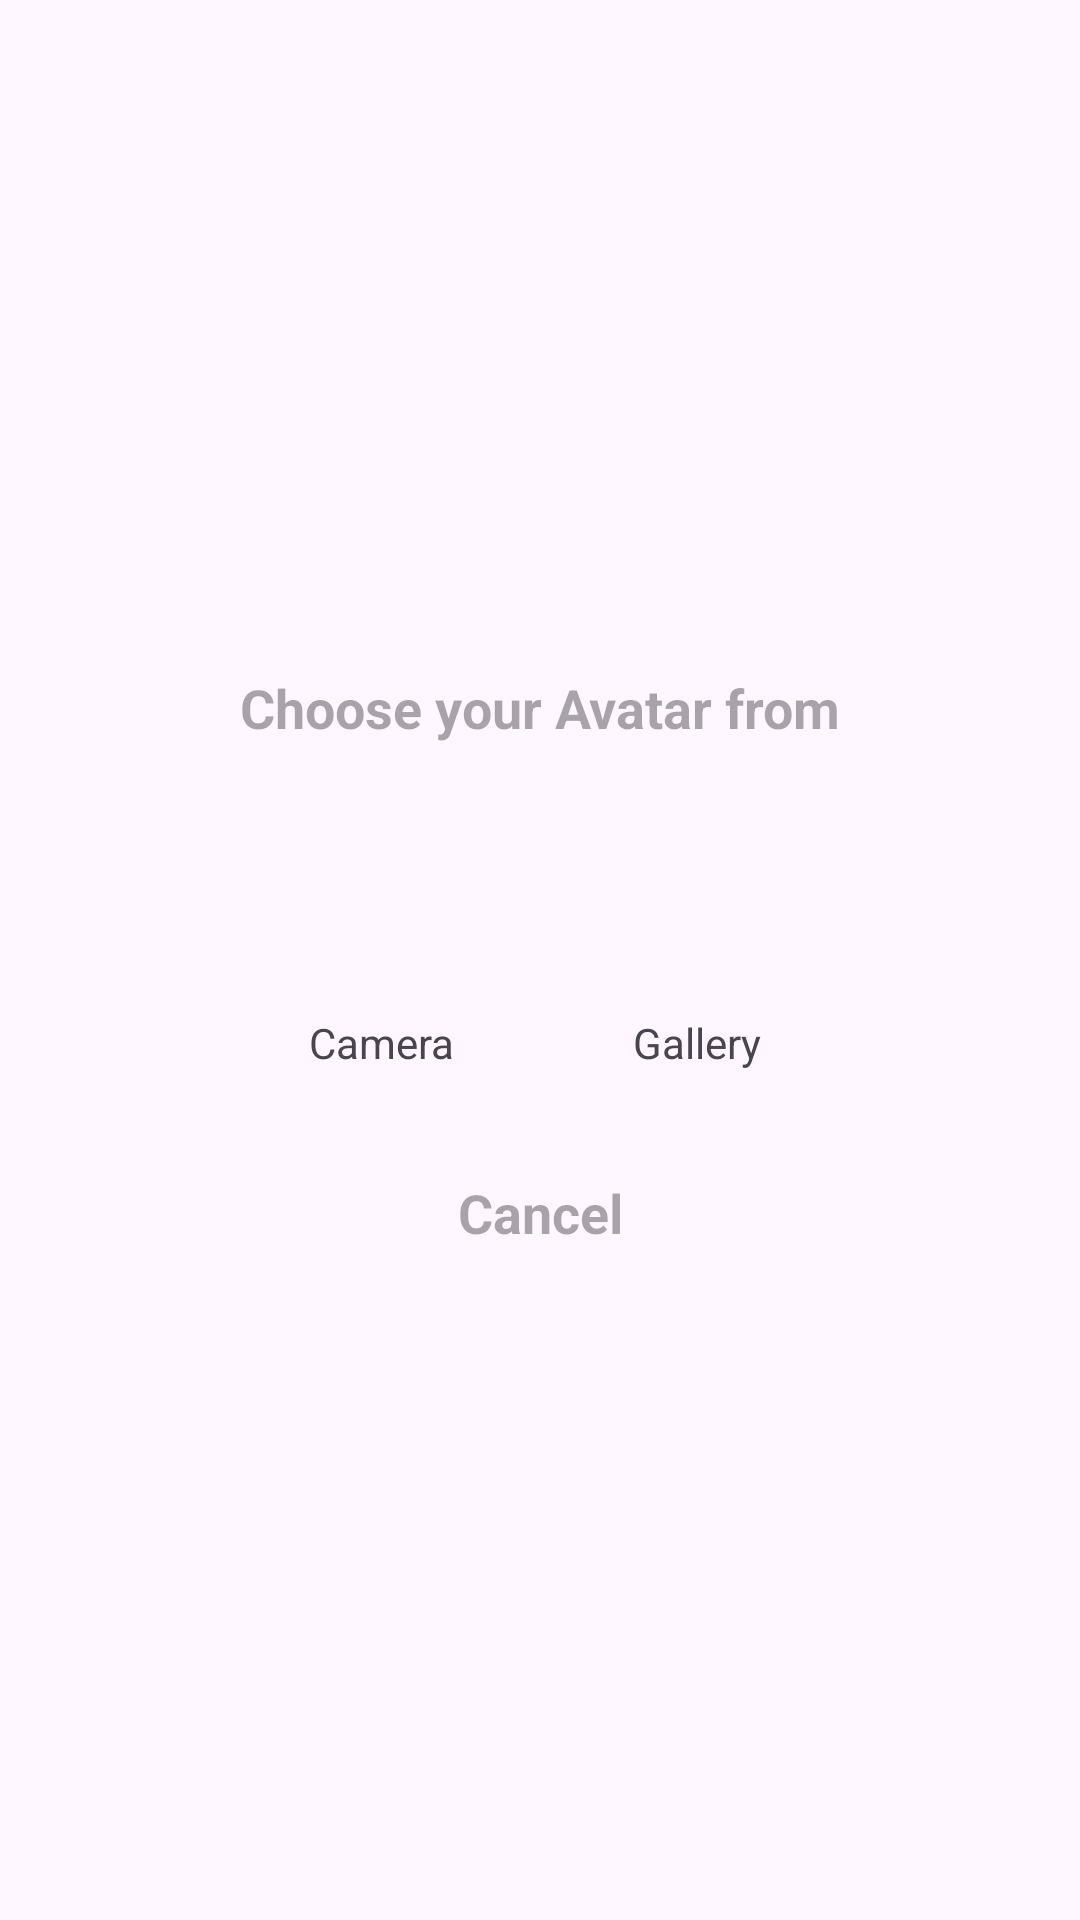

Write the Android layout XML for this screen, with the resource values it uses.
<!-- AndroidManifest.xml: application theme Theme.Astros -->
<!-- res/layout/profile_picker_dialog.xml -->
<?xml version="1.0" encoding="utf-8"?>
<androidx.constraintlayout.widget.ConstraintLayout xmlns:android="http://schemas.android.com/apk/res/android"
    xmlns:app="http://schemas.android.com/apk/res-auto"
    android:layout_width="match_parent"
    android:layout_height="match_parent">

    <androidx.constraintlayout.widget.ConstraintLayout
        android:layout_width="wrap_content"
        android:layout_height="wrap_content"
        app:layout_constraintBottom_toBottomOf="parent"
        app:layout_constraintEnd_toEndOf="parent"
        app:layout_constraintStart_toStartOf="parent"
        app:layout_constraintTop_toTopOf="parent">

        <TextView
            android:id="@+id/tvHead"
            android:layout_width="wrap_content"
            android:layout_height="wrap_content"
            android:gravity="center"
            android:hint="Choose your Avatar from"
            android:textSize="18sp"
            android:textStyle="bold"
            android:layout_marginTop="25dp"
            app:layout_constraintEnd_toEndOf="parent"
            app:layout_constraintStart_toStartOf="parent"
            app:layout_constraintTop_toTopOf="parent" />

        <LinearLayout
            android:id="@+id/llpicker"
            android:layout_width="wrap_content"
            android:layout_height="wrap_content"
            android:orientation="horizontal"
            android:padding="35dp"
            app:layout_constraintEnd_toEndOf="parent"
            app:layout_constraintStart_toStartOf="parent"
            app:layout_constraintTop_toBottomOf="@+id/tvHead">


            <LinearLayout
                android:id="@+id/llCamera"
                android:layout_width="wrap_content"
                android:layout_height="wrap_content"
                android:gravity="center"
                android:orientation="vertical">

                <ImageView
                    android:layout_width="55dp"
                    android:layout_height="55dp"
                    android:src="@drawable/ic_camera" />

                <TextView
                    android:layout_width="wrap_content"
                    android:layout_height="wrap_content"
                    android:text="Camera" />
            </LinearLayout>

            <LinearLayout
                android:id="@+id/llGallery"
                android:layout_width="wrap_content"
                android:layout_height="wrap_content"
                android:layout_marginStart="50dp"
                android:gravity="center"
                android:orientation="vertical">

                <ImageView
                    android:layout_width="55dp"
                    android:layout_height="55dp"
                    android:src="@drawable/ic_gallery" />

                <TextView
                    android:layout_width="wrap_content"
                    android:layout_height="wrap_content"
                    android:text="Gallery" />

            </LinearLayout>

        </LinearLayout>

        <TextView
            android:id="@+id/tvCancel"
            android:layout_width="wrap_content"
            android:layout_height="wrap_content"
            android:gravity="center"
            android:hint="Cancel"
            android:textSize="18sp"
            android:textStyle="bold"
            android:layout_marginBottom="25dp"
            app:layout_constraintEnd_toEndOf="parent"
            app:layout_constraintStart_toStartOf="parent"
            app:layout_constraintTop_toBottomOf="@+id/llpicker"
            app:layout_constraintBottom_toBottomOf="parent" />

    </androidx.constraintlayout.widget.ConstraintLayout>

</androidx.constraintlayout.widget.ConstraintLayout>
<!-- resources referenced by this layout -->
<resources>
  <style name="Theme.Astros" parent="Base.Theme.Astros" />
  <style name="Base.Theme.Astros" parent="Theme.Material3.DayNight.NoActionBar">
          
          
      </style>
</resources>
